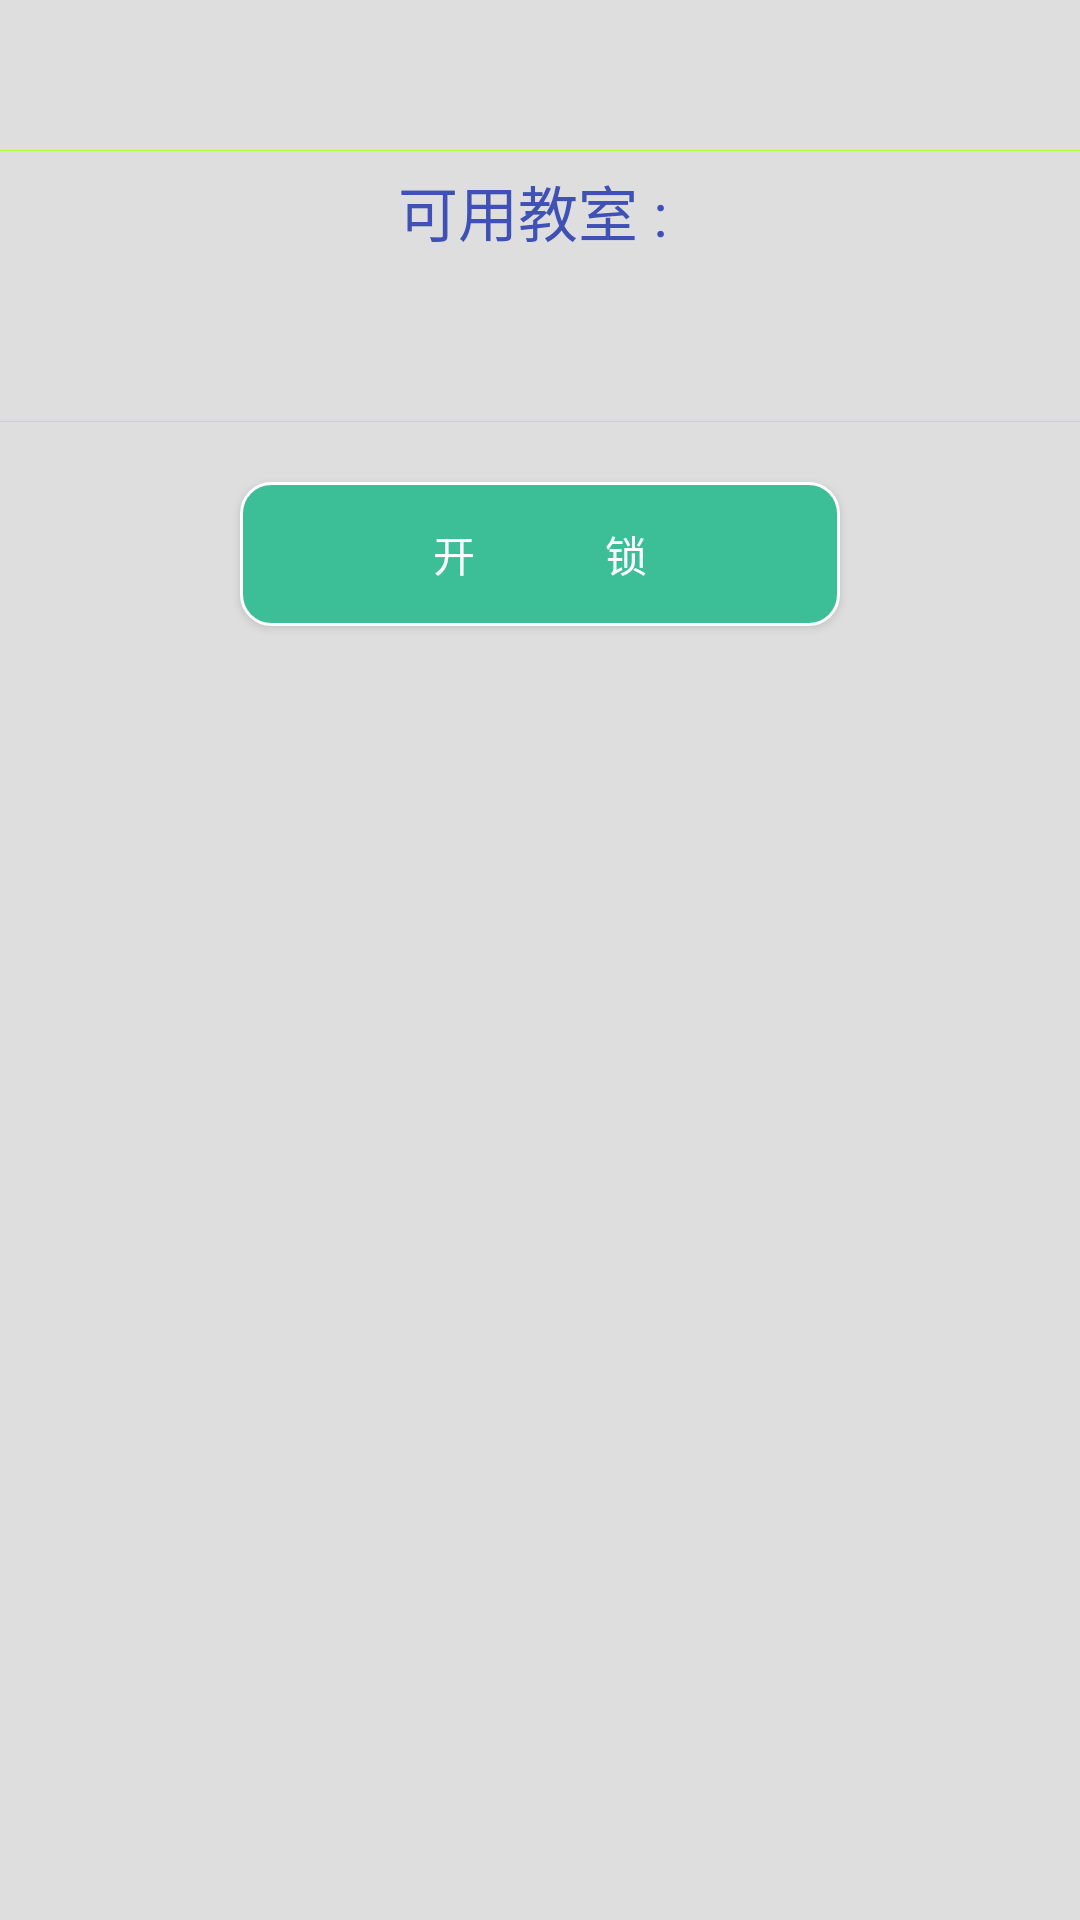

Reconstruct the res/layout file that produces this screen, plus the resources it refers to.
<!-- AndroidManifest.xml: application theme AppTheme -->
<!-- res/layout/fragment_my_lock.xml -->
<FrameLayout xmlns:android="http://schemas.android.com/apk/res/android"
             xmlns:tools="http://schemas.android.com/tools"
             android:orientation="vertical"
             android:layout_width="match_parent"
             android:layout_height="match_parent"

             tools:context="com.example.gxt.jlwlcokapp.MyLockFragment">
    //用户使用界面

    <LinearLayout
        android:id="@+id/main_state"
        android:layout_width="match_parent"
        android:layout_height="wrap_content"
        android:layout_marginTop="40dp"
        android:orientation="vertical"
        android:weightSum="1">

        <View
            android:layout_width="match_parent"
            android:layout_height="1px"
            android:layout_marginTop="10dp"
            android:background="@color/colorGreenYellow"
            />

        <LinearLayout
            android:layout_width="match_parent"
            android:layout_height="wrap_content"
            android:orientation="vertical">

            <TextView
                android:id="@+id/tv_main_avail_room"
                android:layout_width="match_parent"
                android:layout_height="40dp"
                android:gravity="center"
                android:textSize="20dp"
                android:textColor="@color/colorPrimary"
                android:text="可用教室 : "/>

            <TextView
                android:layout_width="match_parent"
                android:layout_height="40dp"
                android:textSize="20dp"
                android:textColor="@color/colorDarkGrey"
                android:gravity="center"
                android:id="@+id/tv_avail_room"/>
            

        </LinearLayout>

        <View
            android:layout_width="match_parent"
            android:layout_height="1px"
            android:layout_marginTop="10dp"
            android:background="@color/colorGreenYellow"
            />

        

        <Button
            android:id="@+id/btn_ol"
            android:layout_width="200dp"
            android:layout_height="wrap_content"
            android:layout_gravity="center_horizontal"
            android:layout_marginTop="20dp"
            android:text="开             锁"
            android:background="@drawable/selector"
            />

        

        <TextView
            android:text=""
            android:textSize="20dp"
            android:textColor="@color/colorDarkGrey"
            android:layout_width="200dp"
            android:layout_height="25dp"
            android:layout_gravity="center_horizontal"
            android:id="@+id/textView3"
            />



    </LinearLayout>
</FrameLayout>
    
<!-- resources referenced by this layout -->
<resources>
  <color name="colorDarkGrey">#434343</color>
  <color name="colorGreenYellow">#ADFF2F</color>
  <color name="colorPrimary">#3F51B5</color>
  <color name="colorWindowBackground">#dedede</color>
  <!-- drawable buttonstyle1 (drawable) -->
  <?xml version="1.0" encoding="utf-8"?>
  <shape xmlns:android="http://schemas.android.com/apk/res/android" >
      <solid android:color="#3cbe96"
          />    //背景颜色
      <corners android:topLeftRadius="10dp"
          android:topRightRadius="10dp"
          android:bottomRightRadius="10dp"
          android:bottomLeftRadius="10dp"/>
      <stroke android:width="1dp" android:color="#ffffff"
          /> //边界颜色
  
  </shape>
  <!-- drawable selector (drawable) -->
  <?xml version="1.0" encoding="utf-8"?>
  <selector xmlns:android="http://schemas.android.com/apk/res/android">
      <item android:state_pressed="true" android:drawable="@drawable/buttonstyle3" />
      <item android:state_pressed="false" android:state_focused="false"
            android:drawable="@drawable/buttonstyle1" />
      <item android:state_focused="true" android:drawable="@drawable/buttonstyle2" />
      <item android:state_focused="false" android:drawable="@drawable/buttonstyle3" />
  </selector>
  <string name="title_lock">我的蓝牙锁</string>
  <style name="AppTheme" parent="Theme.AppCompat.NoActionBar">
          
          <item name="android:windowBackground">@color/colorWindowBackground</item>
      </style>
  <!-- drawable buttonstyle3 (drawable) -->
  <?xml version="1.0" encoding="utf-8"?>
  <shape xmlns:android="http://schemas.android.com/apk/res/android" >
      <solid android:color="@color/colorGray"
          />    //背景颜色
      <corners android:topLeftRadius="10dp"
               android:topRightRadius="10dp"
               android:bottomRightRadius="10dp"
               android:bottomLeftRadius="10dp"/>
      <stroke android:width="1dp" android:color="#ffffff"
          /> //边界颜色
  
  </shape>
  <!-- drawable buttonstyle2 (drawable) -->
  <?xml version="1.0" encoding="utf-8"?>
  <shape xmlns:android="http://schemas.android.com/apk/res/android" >
      <solid android:color="@color/colorRed"/>    //背景颜色
      <corners android:topLeftRadius="10dp"
               android:topRightRadius="10dp"
               android:bottomRightRadius="10dp"
               android:bottomLeftRadius="10dp"/>
      <stroke android:width="1dp" android:color="#ffffff" /> //边界颜色
  
  
  </shape>
  <color name="colorGray">#808080</color>
  <color name="colorRed">#FF0000</color>
</resources>
